Labelled photos from "processedData", an image-classification folder in Rymaa-del/Zoidberg. The possible labels are: normal, pneumonia.

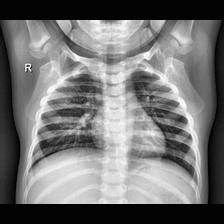
Label: normal

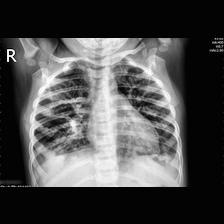
Label: pneumonia

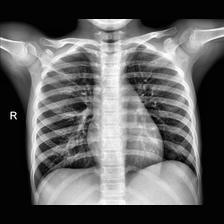
Label: normal

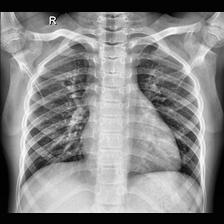
Label: normal

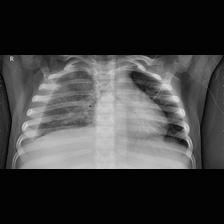
Label: pneumonia

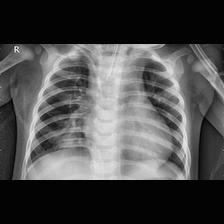
Label: pneumonia
